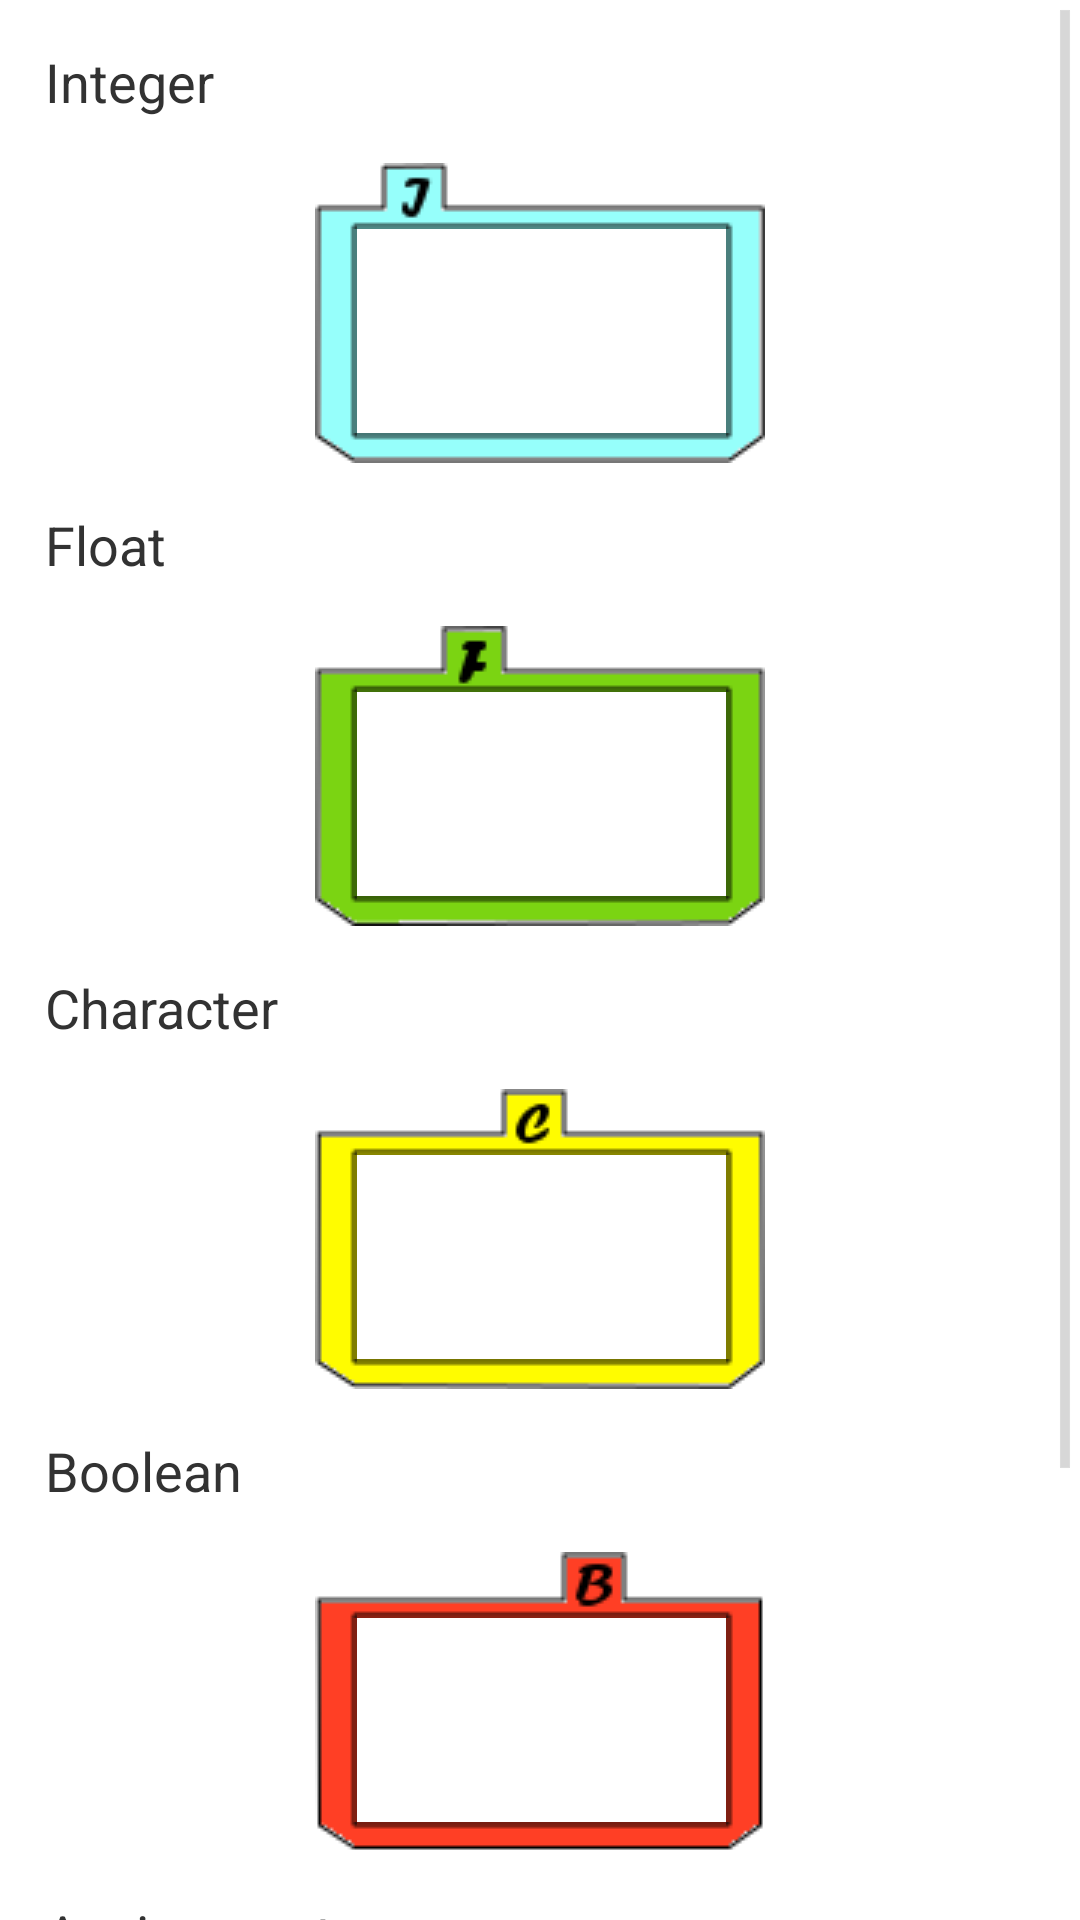

Produce the Android XML layout that renders to this screen, including the resource entries it uses.
<!-- AndroidManifest.xml: application theme AppTheme -->
<!-- res/layout/var_layout.xml -->
<?xml version="1.0" encoding="utf-8"?>
<ScrollView xmlns:android="http://schemas.android.com/apk/res/android"
    android:layout_width="match_parent"
    android:layout_height="wrap_content">

    <LinearLayout
        android:layout_width="match_parent"
        android:layout_height="match_parent"
        android:orientation="vertical" >

        <TextView
            android:layout_width="fill_parent"
            android:layout_height="wrap_content"
            android:padding="15dip"
            android:text="Integer"
            android:textSize="18dip" />

        <Button
            android:id="@+id/int_button"
            android:layout_width="wrap_content"
            android:layout_height="wrap_content"
            android:layout_gravity="center"
            android:background="@drawable/int_var" />

        <TextView
            android:layout_width="fill_parent"
            android:layout_height="wrap_content"
            android:padding="15dip"
            android:text="Float"
            android:textSize="18dip" />

        <Button
            android:id="@+id/float_button"
            android:layout_width="wrap_content"
            android:layout_height="wrap_content"
            android:layout_gravity="center"
            android:background="@drawable/float_var" />

        <TextView
            android:layout_width="fill_parent"
            android:layout_height="wrap_content"
            android:padding="15dip"
            android:text="Character"
            android:textSize="18dip" />

        <Button
            android:id="@+id/char_button"
            android:layout_width="wrap_content"
            android:layout_height="wrap_content"
            android:layout_gravity="center"
            android:background="@drawable/char_var" />

        <TextView
            android:layout_width="fill_parent"
            android:layout_height="wrap_content"
            android:padding="15dip"
            android:text="Boolean"
            android:textSize="18dip" />

        <Button
            android:id="@+id/boolean_button"
            android:layout_width="wrap_content"
            android:layout_height="wrap_content"
            android:layout_gravity="center"
            android:background="@drawable/boolean_var" />
        
        <TextView android:layout_width="fill_parent"
            android:layout_height="wrap_content"
            android:padding="15dip"
            android:text="Assignment"
            android:textSize="18dip" />
        
        <Button
            android:id="@+id/assignment_button"
            android:layout_width="wrap_content"
            android:layout_height="wrap_content"
            android:layout_gravity="center"
            android:background="@drawable/assignment" />
    </LinearLayout>

</ScrollView>
<!-- resources referenced by this layout -->
<resources>
  <!-- drawable assignment: png bitmap (drawable-mdpi, 5021 bytes) -->
  <style name="AppTheme" parent="AppBaseTheme">
          
      </style>
  <style name="AppBaseTheme" parent="android:Theme.Light">
          
      </style>
</resources>
